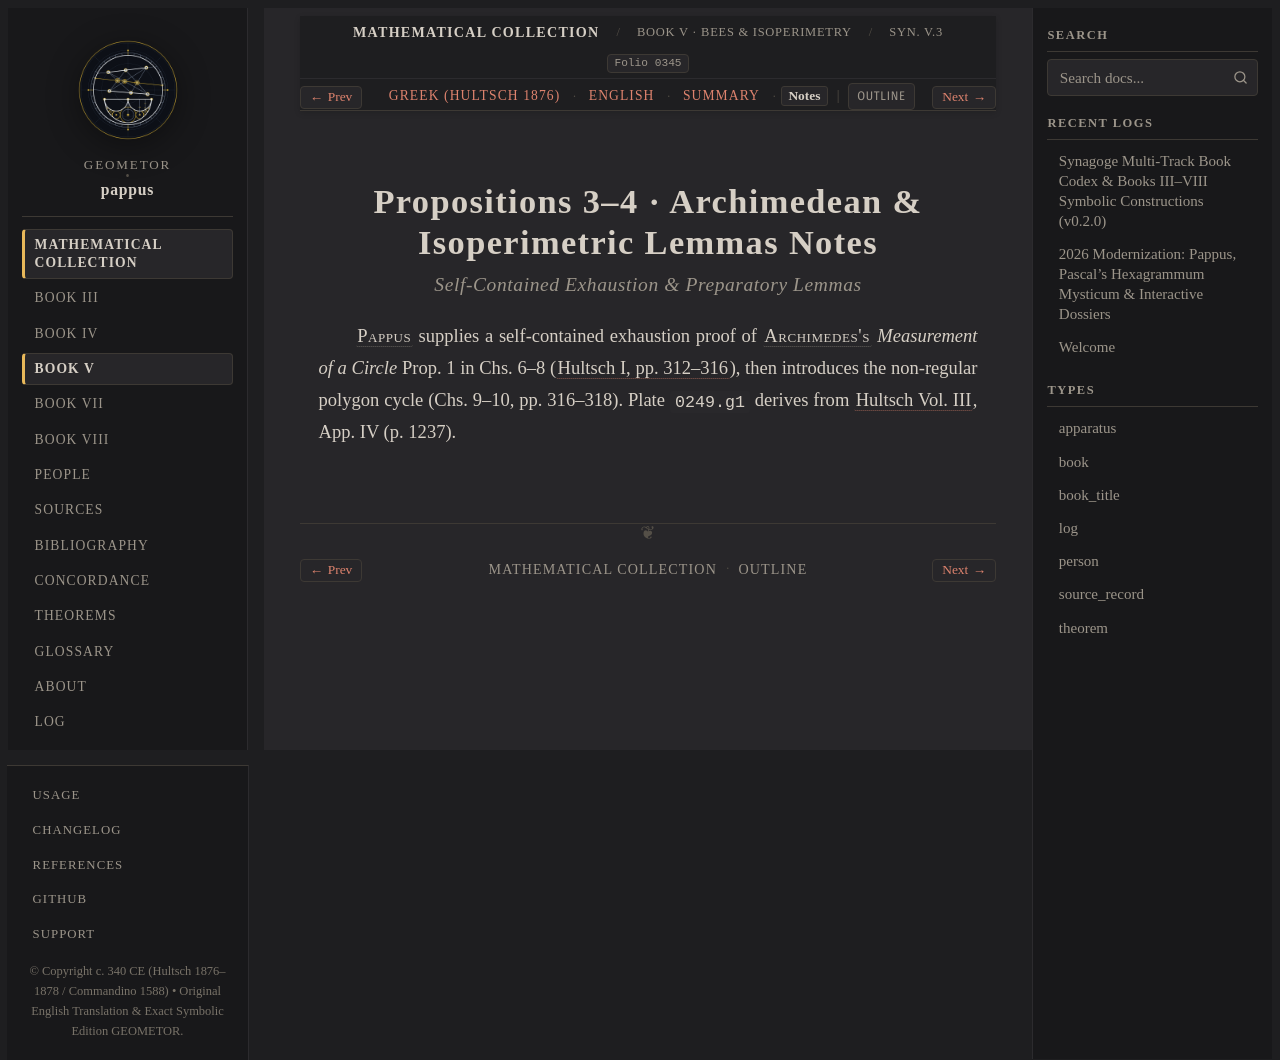

repository: geometor/pappus · page: synagoge/book_05/prop_03_sector_tangent_inequality/notes.html · generator: sphinx

:order: 4
:layout: book
:type: book
:title: Propositions 3–4 · Archimedean & Isoperimetric Lemmas Notes
:canonical_id: Syn. V.3.notes
:folio: hultsch_1876_vol1:0345
:tracks: English: index | Greek: el | Summary: summary | Notes: notes

Propositions 3–4 · Archimedean & Isoperimetric Lemmas Notes
===========================================================

.. rubric:: Self-Contained Exhaustion & Preparatory Lemmas

.. folio:: hultsch_1876_vol1:0345
   :page: 312

:person:`Pappus <pappus>` supplies a self-contained exhaustion proof of :person:`Archimedes's <archimedes>` *Measurement of a Circle* Prop. 1 in Chs. 6–8 (:cite:`Hultsch I, pp. 312–316 <hultsch-1876>`), then introduces the non-regular polygon cycle (Chs. 9–10, pp. 316–318). Plate ``0249.g1`` derives from :cite:`Hultsch Vol. III <hultsch-1878>`, App. IV (p. 1237).
